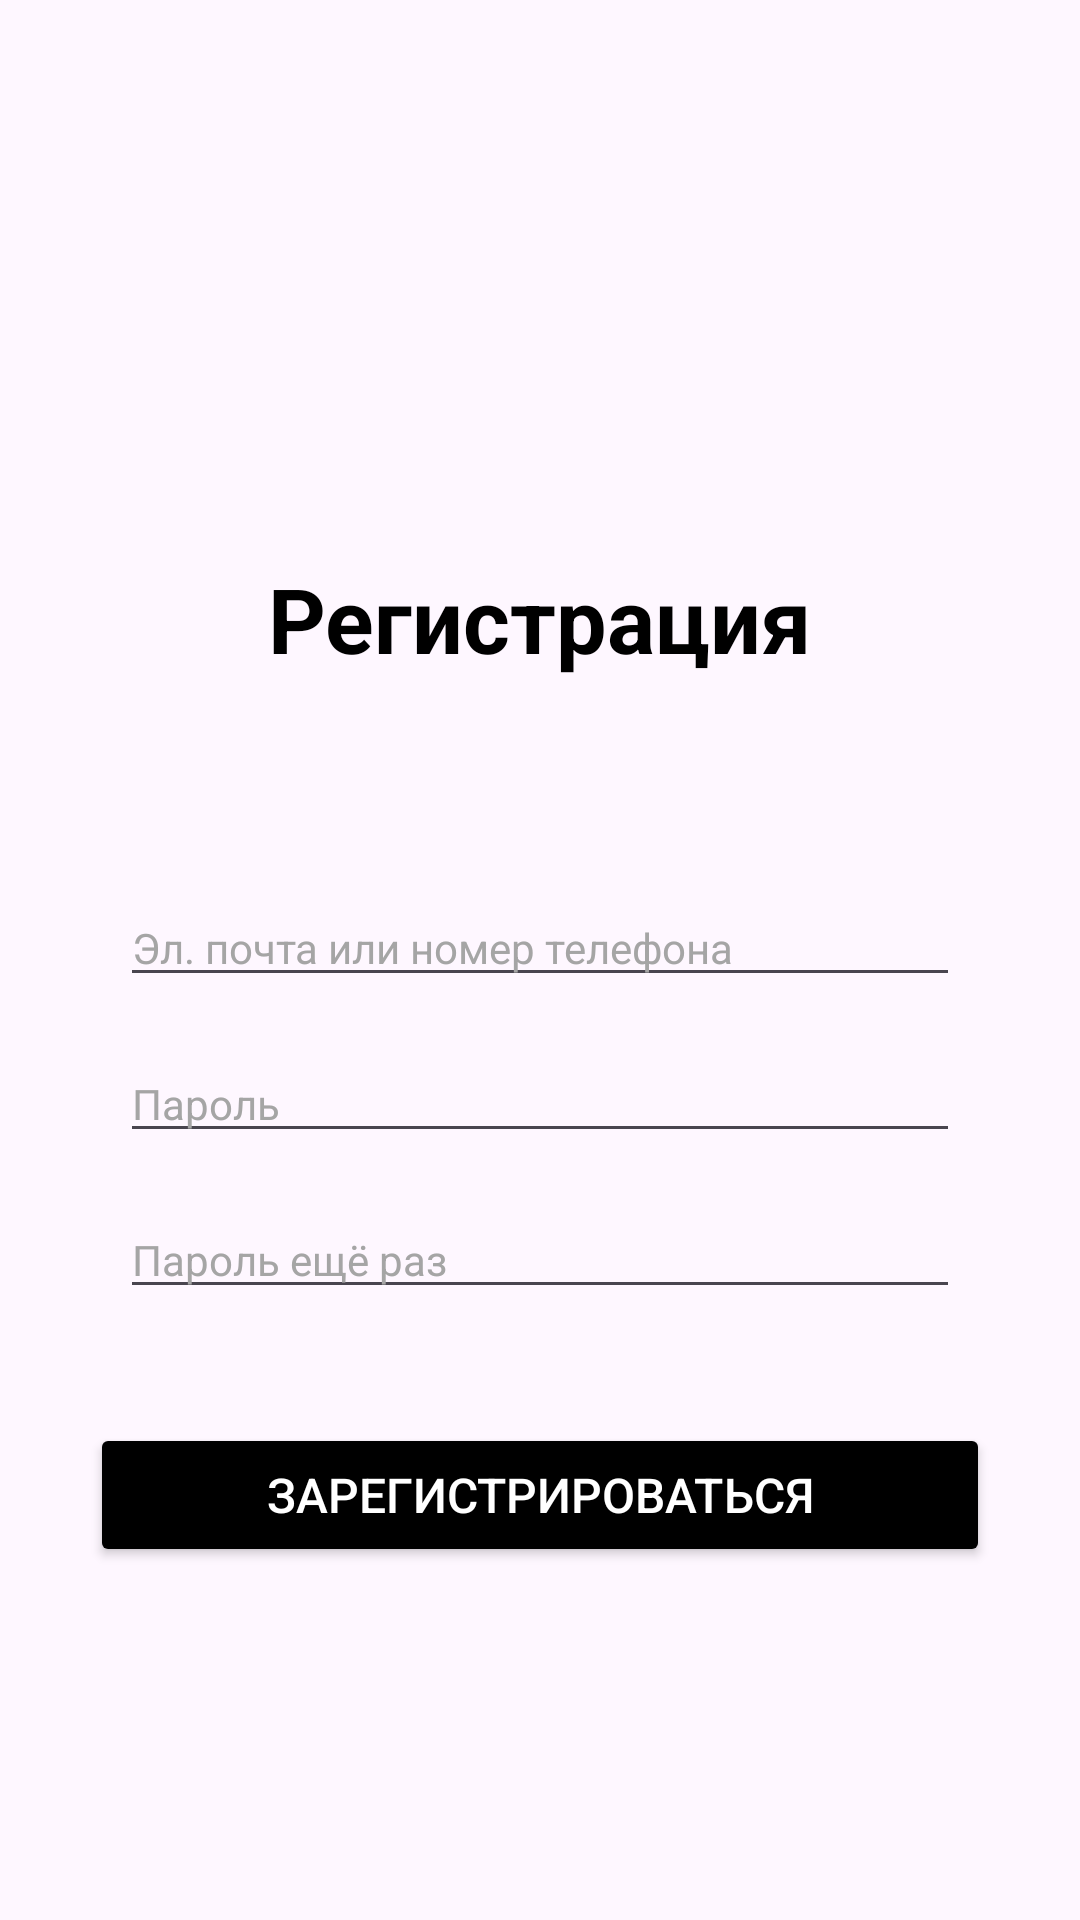

Android layout source for this screen:
<!-- AndroidManifest.xml: application theme Base.Theme.HATARU -->
<!-- res/layout/registration.xml -->
<?xml version="1.0" encoding="utf-8"?>
<androidx.constraintlayout.widget.ConstraintLayout xmlns:android="http://schemas.android.com/apk/res/android"
    xmlns:app="http://schemas.android.com/apk/res-auto"
    xmlns:tools="http://schemas.android.com/tools"
    android:id="@+id/container"
    android:layout_width="match_parent"
    android:layout_height="match_parent"
    android:paddingLeft="@dimen/fragment_horizontal_margin"
    android:paddingTop="@dimen/fragment_vertical_margin"
    android:paddingRight="@dimen/fragment_horizontal_margin"
    android:paddingBottom="@dimen/fragment_vertical_margin"
    tools:context=".presentation.ui.login.LoginFragment">


    <TextView
        android:id="@+id/textView2"
        android:layout_width="wrap_content"
        android:layout_height="wrap_content"
        android:layout_marginTop="170dp"
        android:text="Регистрация"
        android:textSize="30sp"
        android:textStyle="bold"
        android:textColor="@color/black"
        app:layout_constraintEnd_toEndOf="parent"
        app:layout_constraintStart_toStartOf="parent"
        app:layout_constraintTop_toTopOf="parent" />

    <EditText
        android:id="@+id/username"
        android:layout_width="0dp"
        android:layout_height="wrap_content"
        android:layout_marginStart="24dp"
        android:layout_marginTop="70dp"
        android:layout_marginEnd="24dp"
        android:hint="Эл. почта или номер телефона"
        android:inputType="textEmailAddress"
        android:selectAllOnFocus="true"
        android:textColorHint="#A5A5A5"
        android:textSize="14sp"
        app:layout_constraintEnd_toEndOf="parent"
        app:layout_constraintStart_toStartOf="parent"
        app:layout_constraintTop_toBottomOf="@+id/textView2" />

    <EditText
        android:id="@+id/password"
        android:layout_width="0dp"
        android:layout_height="wrap_content"
        android:layout_marginStart="24dp"
        android:layout_marginTop="16dp"
        android:layout_marginEnd="24dp"
        android:hint="Пароль"
        android:imeActionLabel="@string/action_sign_in_short"
        android:imeOptions="actionDone"
        android:inputType="textPassword"
        android:selectAllOnFocus="true"
        android:textColorHint="#A5A5A5"
        android:textSize="14sp"
        app:layout_constraintEnd_toEndOf="parent"
        app:layout_constraintStart_toStartOf="parent"
        app:layout_constraintTop_toBottomOf="@+id/username" />

    <EditText
        android:id="@+id/repeatPassword"
        android:layout_width="0dp"
        android:layout_height="wrap_content"
        android:layout_marginStart="24dp"
        android:layout_marginTop="16dp"
        android:layout_marginEnd="24dp"
        android:hint="Пароль ещё раз"
        android:imeOptions="actionDone"
        android:inputType="textPassword"
        android:selectAllOnFocus="true"
        android:textColorHint="#A5A5A5"
        android:textSize="14sp"
        app:layout_constraintEnd_toEndOf="parent"
        app:layout_constraintStart_toStartOf="parent"
        app:layout_constraintTop_toBottomOf="@+id/password" />

    <Button
        android:id="@+id/login"
        android:layout_width="300dp"
        android:layout_height="wrap_content"
        android:layout_gravity="start"
        android:layout_marginStart="48dp"
        android:layout_marginEnd="48dp"
        android:layout_marginBottom="64dp"
        android:backgroundTint="@color/black"
        android:enabled="true"
        android:text="Зарегистрироваться"
        android:textColor="@color/white"
        android:textSize="16sp"
        app:layout_constraintBottom_toBottomOf="parent"
        app:layout_constraintEnd_toEndOf="parent"
        app:layout_constraintStart_toStartOf="parent"
        app:layout_constraintTop_toBottomOf="@+id/repeatPassword" />

    <ProgressBar
        android:id="@+id/loading"
        android:layout_width="wrap_content"
        android:layout_height="wrap_content"
        android:layout_gravity="center"
        android:layout_marginStart="32dp"
        android:layout_marginTop="64dp"
        android:layout_marginEnd="32dp"
        android:layout_marginBottom="64dp"
        android:visibility="gone"
        app:layout_constraintBottom_toBottomOf="parent"
        app:layout_constraintEnd_toEndOf="@+id/password"
        app:layout_constraintStart_toStartOf="@+id/password"
        app:layout_constraintTop_toTopOf="parent"
        app:layout_constraintVertical_bias="0.3" />

</androidx.constraintlayout.widget.ConstraintLayout>
<!-- resources referenced by this layout -->
<resources>
  <color name="black">#FF000000</color>
  <color name="white">#FFFFFFFF</color>
  <dimen name="fragment_horizontal_margin">16dp</dimen>
  <dimen name="fragment_vertical_margin">16dp</dimen>
  <string name="action_sign_in_short">Sign in</string>
  <style name="Base.Theme.HATARU" parent="Theme.Material3.DayNight.NoActionBar">
  
          <item name="colorPrimary">@color/color_light_white</item>
          <item name="colorPrimaryVariant">@color/color_light_white</item>
          <item name="colorOnPrimary">@color/label_light_primary</item>
          <item name="colorSecondary">@color/our_green</item>
          <item name="colorSecondaryVariant">@color/teal_700</item>
          <item name="colorOnSecondary">@color/black</item>
          <item name="android:statusBarColor">?attr/colorPrimary</item>
          <item name="android:windowLightStatusBar">true</item>
      </style>
  <color name="color_light_white">#FFFFFF</color>
  <color name="label_light_primary">#000000</color>
  <color name="our_green">#19BE6F</color>
  <color name="teal_700">#FF018786</color>
</resources>
